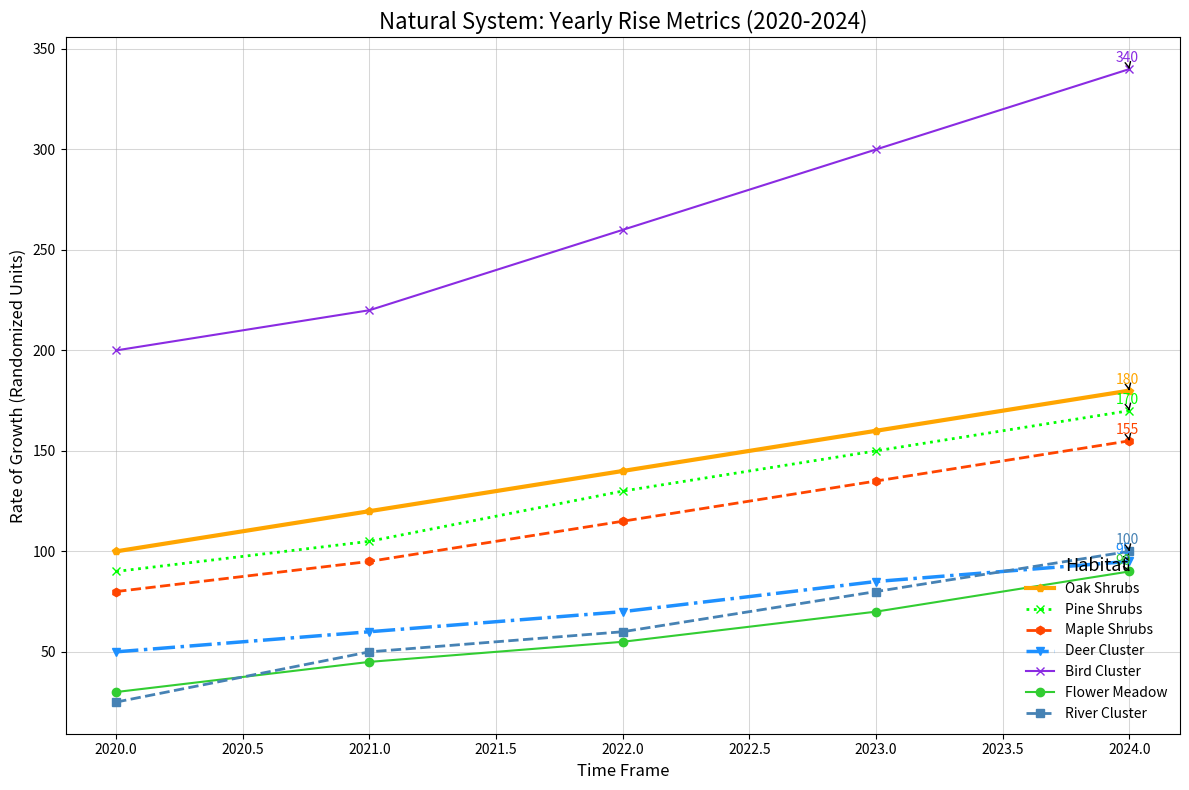

Write Python code to recreate this figure.
import matplotlib.pyplot as plt
import numpy as np

species = ['Oak Shrubs', 'Pine Shrubs', 'Maple Shrubs', 'Deer Cluster', 'Bird Cluster', 'Flower Meadow', 'River Cluster']

years = np.array([2020, 2021, 2022, 2023, 2024])

oak_growth = np.array([100, 120, 140, 160, 180])
pine_growth = np.array([90, 105, 130, 150, 170])
maple_growth = np.array([80, 95, 115, 135, 155])
deer_growth = np.array([50, 60, 70, 85, 95])
bird_growth = np.array([200, 220, 260, 300, 340])
flower_growth = np.array([30, 45, 55, 70, 90])  # New data
river_growth = np.array([25, 50, 60, 80, 100])  # New data

fig, ax = plt.subplots(figsize=(12, 8))

ax.plot(years, oak_growth, marker='p', linestyle='-', color='#FFA500', linewidth=3, label='Oak Shrubs')
ax.plot(years, pine_growth, marker='x', linestyle=':', color='#00FF00', linewidth=2, label='Pine Shrubs')
ax.plot(years, maple_growth, marker='h', linestyle='--', color='#FF4500', linewidth=2, label='Maple Shrubs')
ax.plot(years, deer_growth, marker='v', linestyle='-.', color='#1E90FF', linewidth=2.5, label='Deer Cluster')
ax.plot(years, bird_growth, marker='x', linestyle='-', color='#8A2BE2', linewidth=1.5, label='Bird Cluster')
ax.plot(years, flower_growth, marker='o', linestyle='-', color='#32CD32', linewidth=1.5, label='Flower Meadow') # New series
ax.plot(years, river_growth, marker='s', linestyle='--', color='#4682B4', linewidth=2, label='River Cluster')    # New series

ax.set_title('Natural System: Yearly Rise Metrics (2020-2024)', fontsize=16)
ax.set_xlabel('Time Frame', fontsize=12)
ax.set_ylabel('Rate of Growth (Randomized Units)', fontsize=12)

ax.grid(True, linestyle='-', linewidth=0.75, alpha=0.5)

ax.legend(title='Habitat', fontsize=10, title_fontsize='13', loc='lower right', frameon=False)

for growth, label, color in zip([oak_growth, pine_growth, maple_growth, deer_growth, bird_growth, flower_growth, river_growth], 
                                ['Oak Shrubs', 'Pine Shrubs', 'Maple Shrubs', 'Deer Cluster', 'Bird Cluster', 'Flower Meadow', 'River Cluster'], 
                                ['#FFA500', '#00FF00', '#FF4500', '#1E90FF', '#8A2BE2', '#32CD32', '#4682B4']):
    ax.annotate(f'{growth[-1]}',
                xy=(years[-1], growth[-1]),
                xytext=(-10, 5),
                textcoords='offset points',
                fontsize=10,
                color=color,
                arrowprops=dict(arrowstyle='->', lw=1))

plt.tight_layout()
plt.show()
